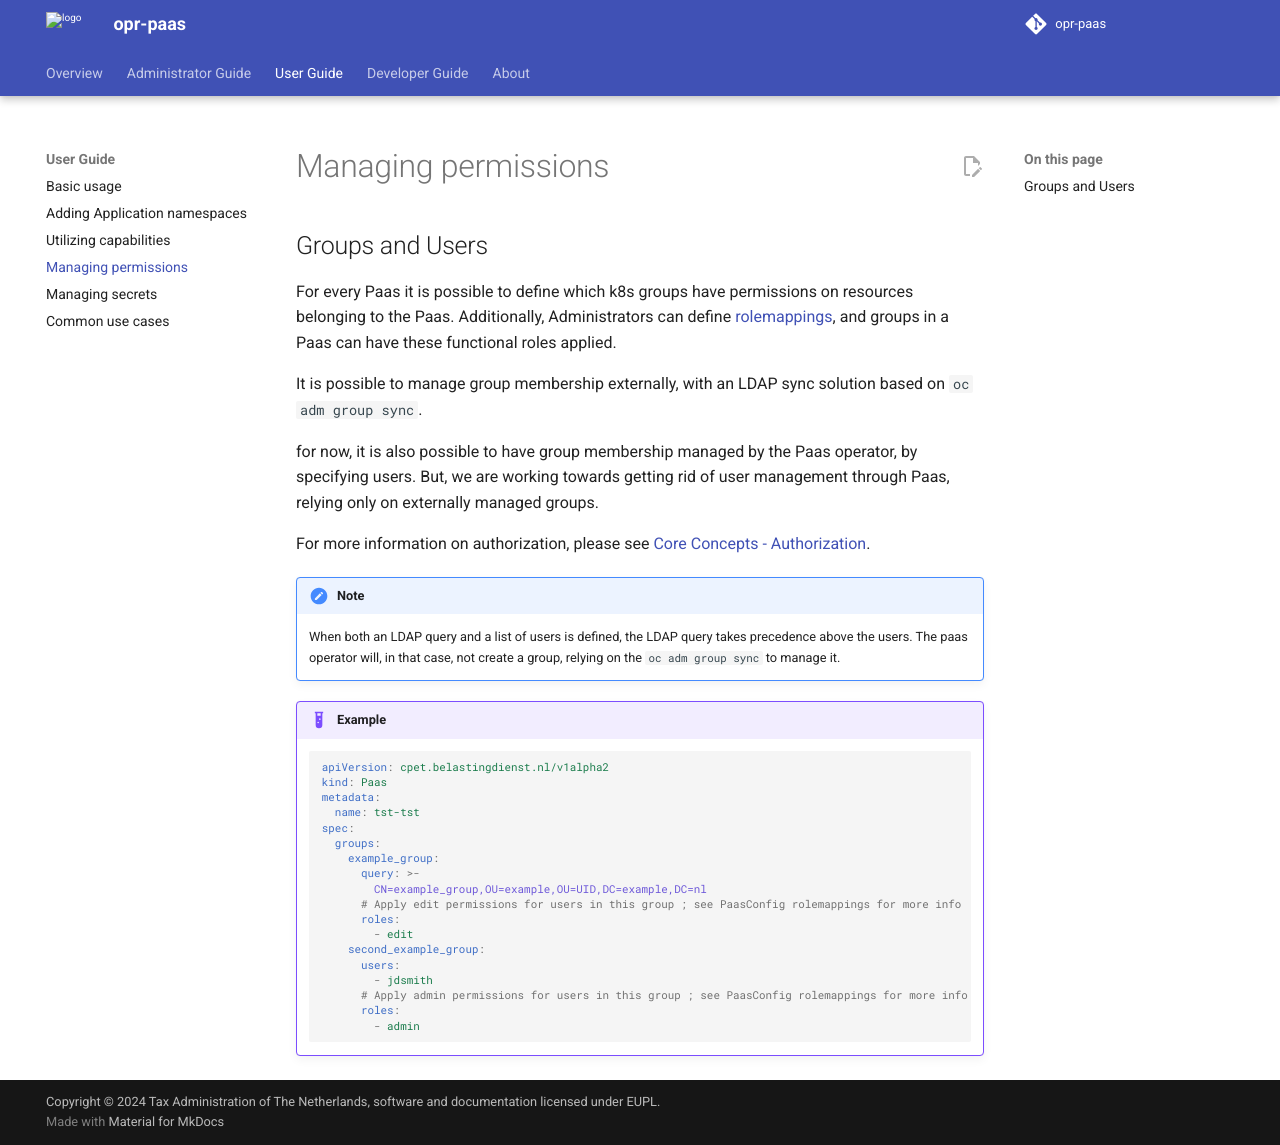

repository: belastingdienst/opr-paas · page: v5.11.x/user-guide/02_groups-and-users/index.html · generator: mkdocs

---
title: Managing permissions
summary: A short overview of defining authorization for users and groups
authors:
  - hikarukin
  - devotional-phoenix-97
date: 2025-01-21
---

## Groups and Users

For every Paas it is possible to define which k8s groups have permissions on resources belonging to the Paas.
Additionally, Administrators can define [rolemappings](../overview/core_concepts/authorization.md#paasconfig),
and groups in a Paas can have these functional roles applied.

It is possible to manage group membership externally, with an LDAP sync solution based on `oc adm group sync`.

for now, it is also possible to have group membership managed by the Paas operator, by specifying users.
But, we are working towards getting rid of user management through Paas, relying only on externally managed groups.

For more information on authorization, please see [Core Concepts - Authorization](../overview/core_concepts/authorization.md).

!!! note

    When both an LDAP query and a list of users is defined, the LDAP query takes precedence
    above the users. The paas operator will, in that case, not create a group, relying on the `oc adm group sync` to manage it.

!!! example

    ```yaml
    apiVersion: cpet.belastingdienst.nl/v1alpha2
    kind: Paas
    metadata:
      name: tst-tst
    spec:
      groups:
        example_group:
          query: >-
            CN=example_group,OU=example,OU=UID,DC=example,DC=nl
          # Apply edit permissions for users in this group ; see PaasConfig rolemappings for more info
          roles:
            - edit
        second_example_group:
          users:
            - jdsmith
          # Apply admin permissions for users in this group ; see PaasConfig rolemappings for more info
          roles:
            - admin
    ```
